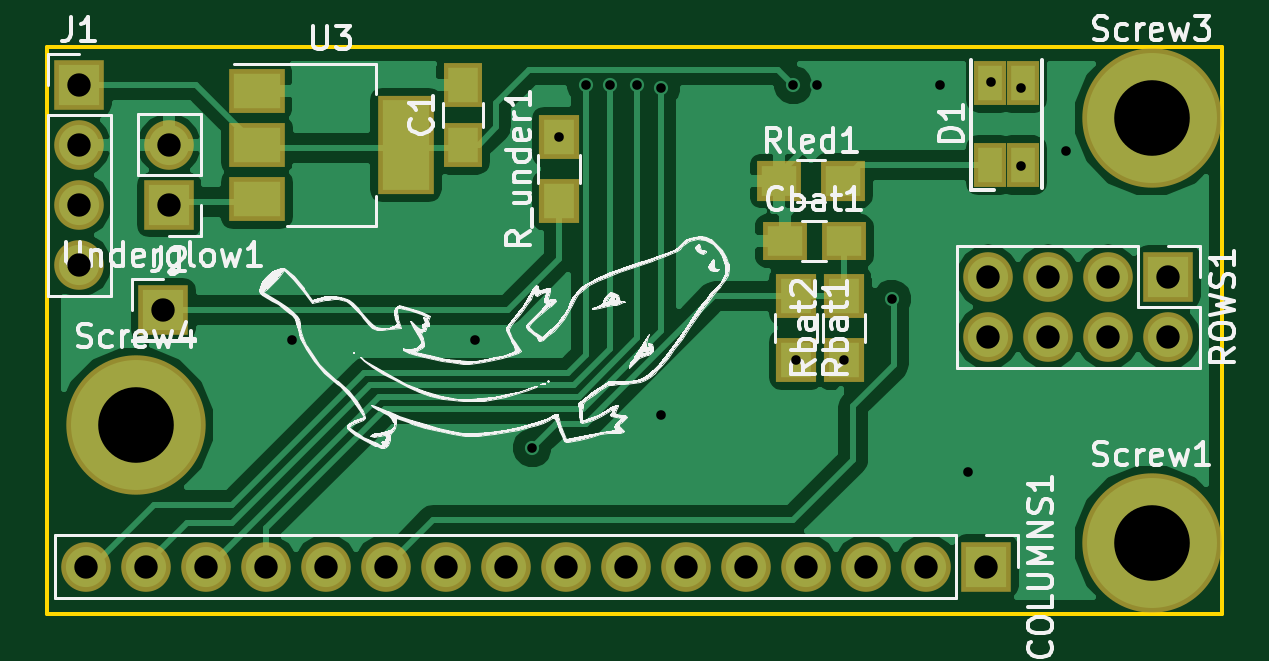
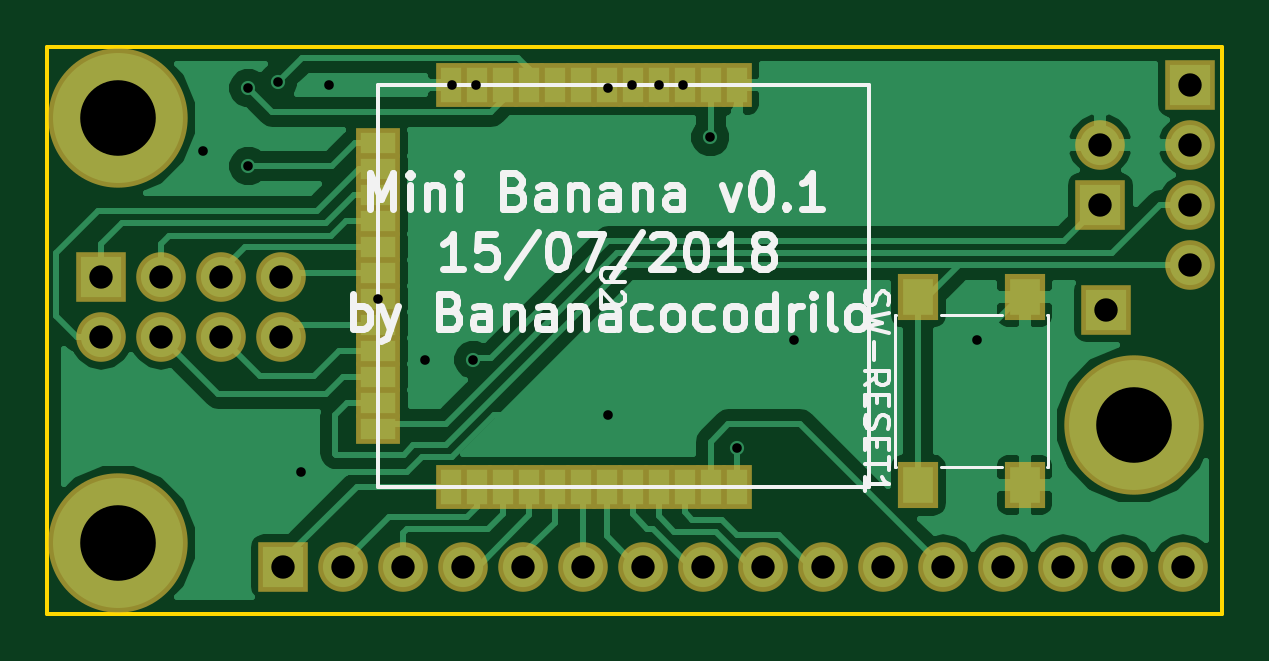
Circuit board: 8 layer files. Board 49.8 x 24.0 mm.
- bottom_copper: single_piece-B.Cu.gbr (33564 bytes)
- bottom_mask: single_piece-B.Mask.gbr (2274 bytes)
- bottom_silk: single_piece-B.SilkS.gbr (15174 bytes)
- outline: single_piece-Edge.Cuts.gbr (577 bytes)
- top_copper: single_piece-F.Cu.gbr (36000 bytes)
- top_mask: single_piece-F.Mask.gbr (1926 bytes)
- top_silk: single_piece-F.SilkS.gbr (61037 bytes)
- drill: single_piece.drl (923 bytes)

=== bottom_copper: single_piece-B.Cu.gbr (33564 bytes, source omitted) ===
=== bottom_mask: single_piece-B.Mask.gbr ===
G04 #@! TF.FileFunction,Soldermask,Bot*
%FSLAX46Y46*%
G04 Gerber Fmt 4.6, Leading zero omitted, Abs format (unit mm)*
G04 Created by KiCad (PCBNEW 4.0.7) date 07/22/18 11:21:55*
%MOMM*%
%LPD*%
G01*
G04 APERTURE LIST*
%ADD10C,0.100000*%
%ADD11R,1.300000X1.900000*%
%ADD12R,1.900000X1.300000*%
%ADD13R,2.100000X2.100000*%
%ADD14O,2.100000X2.100000*%
%ADD15C,5.900000*%
%ADD16R,1.700000X1.950000*%
G04 APERTURE END LIST*
D10*
D11*
X33808000Y-14614000D03*
X34908000Y-14614000D03*
X36008000Y-14614000D03*
X37108000Y-14614000D03*
X38208000Y-14614000D03*
X39308000Y-14614000D03*
X40408000Y-14614000D03*
X41508000Y-14614000D03*
X42608000Y-14614000D03*
X43708000Y-14614000D03*
X44808000Y-14614000D03*
X45908000Y-14614000D03*
D12*
X49008000Y-17064000D03*
X49008000Y-18164000D03*
X49008000Y-19264000D03*
X49008000Y-20364000D03*
X49008000Y-21464000D03*
X49008000Y-22564000D03*
X49008000Y-23664000D03*
X49008000Y-24764000D03*
X49008000Y-25864000D03*
X49008000Y-26964000D03*
X49008000Y-28064000D03*
X49008000Y-29164000D03*
D11*
X45908000Y-31614000D03*
X44808000Y-31614000D03*
X43708000Y-31614000D03*
X42608000Y-31614000D03*
X41508000Y-31614000D03*
X40408000Y-31614000D03*
X39308000Y-31614000D03*
X38208000Y-31614000D03*
X37108000Y-31614000D03*
X36008000Y-31614000D03*
X34908000Y-31614000D03*
X33808000Y-31614000D03*
D13*
X14605000Y-14605000D03*
D14*
X14605000Y-17145000D03*
X14605000Y-19685000D03*
X14605000Y-22225000D03*
D15*
X60000000Y-34000000D03*
X60000000Y-16000000D03*
X17000000Y-29000000D03*
D16*
X21626000Y-31539000D03*
X26126000Y-31539000D03*
X26126000Y-23579000D03*
X21626000Y-23579000D03*
D13*
X53000000Y-35000000D03*
D14*
X50460000Y-35000000D03*
X47920000Y-35000000D03*
X45380000Y-35000000D03*
X42840000Y-35000000D03*
X40300000Y-35000000D03*
X37760000Y-35000000D03*
X35220000Y-35000000D03*
X32680000Y-35000000D03*
X30140000Y-35000000D03*
X27600000Y-35000000D03*
X25060000Y-35000000D03*
X22520000Y-35000000D03*
X19980000Y-35000000D03*
X17440000Y-35000000D03*
X14900000Y-35000000D03*
D13*
X18415000Y-19685000D03*
D14*
X18415000Y-17145000D03*
D13*
X60706000Y-22733000D03*
D14*
X60706000Y-25273000D03*
X58166000Y-22733000D03*
X58166000Y-25273000D03*
X55626000Y-22733000D03*
X55626000Y-25273000D03*
X53086000Y-22733000D03*
X53086000Y-25273000D03*
D13*
X18161000Y-24130000D03*
M02*

=== bottom_silk: single_piece-B.SilkS.gbr (15174 bytes, source omitted) ===
=== outline: single_piece-Edge.Cuts.gbr ===
G04 #@! TF.FileFunction,Profile,NP*
%FSLAX46Y46*%
G04 Gerber Fmt 4.6, Leading zero omitted, Abs format (unit mm)*
G04 Created by KiCad (PCBNEW 4.0.7) date 07/22/18 11:21:55*
%MOMM*%
%LPD*%
G01*
G04 APERTURE LIST*
%ADD10C,0.100000*%
%ADD11C,0.150000*%
G04 APERTURE END LIST*
D10*
D11*
X13250000Y-13000000D02*
X13250000Y-37000000D01*
X40500000Y-37000000D02*
X37500000Y-37000000D01*
X63000000Y-37000000D02*
X40500000Y-37000000D01*
X63000000Y-13000000D02*
X63000000Y-37000000D01*
X13250000Y-13000000D02*
X63000000Y-13000000D01*
X37500000Y-37000000D02*
X13250000Y-37000000D01*
M02*

=== top_copper: single_piece-F.Cu.gbr (36000 bytes, source omitted) ===
=== top_mask: single_piece-F.Mask.gbr ===
G04 #@! TF.FileFunction,Soldermask,Top*
%FSLAX46Y46*%
G04 Gerber Fmt 4.6, Leading zero omitted, Abs format (unit mm)*
G04 Created by KiCad (PCBNEW 4.0.7) date 07/22/18 11:21:55*
%MOMM*%
%LPD*%
G01*
G04 APERTURE LIST*
%ADD10C,0.100000*%
%ADD11R,1.650000X1.900000*%
%ADD12R,1.900000X1.650000*%
%ADD13R,1.400000X1.900000*%
%ADD14R,2.100000X2.100000*%
%ADD15O,2.100000X2.100000*%
%ADD16C,5.900000*%
%ADD17R,2.400000X4.200000*%
%ADD18R,2.400000X1.900000*%
%ADD19R,1.700000X1.900000*%
%ADD20R,1.900000X1.700000*%
G04 APERTURE END LIST*
D10*
D11*
X30861000Y-17125000D03*
X30861000Y-14625000D03*
D12*
X44470000Y-21209000D03*
X46970000Y-21209000D03*
D13*
X53148000Y-18006000D03*
X54548000Y-18006000D03*
X53148000Y-14506000D03*
X54548000Y-14506000D03*
D14*
X14605000Y-14605000D03*
D15*
X14605000Y-17145000D03*
X14605000Y-19685000D03*
X14605000Y-22225000D03*
D16*
X60000000Y-34000000D03*
X60000000Y-16000000D03*
X17000000Y-29000000D03*
D17*
X28423000Y-17145000D03*
D18*
X22123000Y-17145000D03*
X22123000Y-19445000D03*
X22123000Y-14845000D03*
D14*
X53000000Y-35000000D03*
D15*
X50460000Y-35000000D03*
X47920000Y-35000000D03*
X45380000Y-35000000D03*
X42840000Y-35000000D03*
X40300000Y-35000000D03*
X37760000Y-35000000D03*
X35220000Y-35000000D03*
X32680000Y-35000000D03*
X30140000Y-35000000D03*
X27600000Y-35000000D03*
X25060000Y-35000000D03*
X22520000Y-35000000D03*
X19980000Y-35000000D03*
X17440000Y-35000000D03*
X14900000Y-35000000D03*
D19*
X34925000Y-19511000D03*
X34925000Y-16811000D03*
D14*
X18415000Y-19685000D03*
D15*
X18415000Y-17145000D03*
D14*
X60706000Y-22733000D03*
D15*
X60706000Y-25273000D03*
X58166000Y-22733000D03*
X58166000Y-25273000D03*
X55626000Y-22733000D03*
X55626000Y-25273000D03*
X53086000Y-22733000D03*
X53086000Y-25273000D03*
D19*
X44958000Y-23542000D03*
X44958000Y-26242000D03*
X46990000Y-26242000D03*
X46990000Y-23542000D03*
D20*
X44243000Y-18669000D03*
X46943000Y-18669000D03*
D14*
X18161000Y-24130000D03*
M02*

=== top_silk: single_piece-F.SilkS.gbr (61037 bytes, source omitted) ===
=== drill: single_piece.drl ===
M48
;DRILL file {KiCad 4.0.7} date 07/22/18 11:21:23
;FORMAT={-:-/ absolute / inch / decimal}
FMAT,2
INCH,TZ
T1C0.016
T2C0.039
T3C0.126
%
G90
G05
M72
T1
X0.93Y-1.
X1.235Y-1.
X1.33Y-1.18
X1.375Y-0.6619
X1.42Y-0.575
X1.46Y-0.575
X1.505Y-0.575
X1.545Y-0.58
X1.545Y-1.125
X1.765Y-0.575
X1.77Y-1.0331
X1.805Y-0.575
X1.85Y-1.0331
X1.9294Y-0.9317
X2.01Y-0.575
X2.0571Y-1.2205
X2.095Y-0.57
X2.145Y-0.58
X2.145Y-0.71
X2.22Y-0.685
T2
X0.575Y-0.575
X0.575Y-0.675
X0.575Y-0.775
X0.575Y-0.875
X0.5866Y-1.378
X0.6866Y-1.378
X0.715Y-0.95
X0.725Y-0.675
X0.725Y-0.775
X0.7866Y-1.378
X0.8866Y-1.378
X0.9866Y-1.378
X1.0866Y-1.378
X1.1866Y-1.378
X1.2866Y-1.378
X1.3866Y-1.378
X1.4866Y-1.378
X1.5866Y-1.378
X1.6866Y-1.378
X1.7866Y-1.378
X1.8866Y-1.378
X1.9866Y-1.378
X2.0866Y-1.378
X2.09Y-0.895
X2.09Y-0.995
X2.19Y-0.895
X2.19Y-0.995
X2.29Y-0.895
X2.29Y-0.995
X2.39Y-0.895
X2.39Y-0.995
T3
X0.6693Y-1.1417
X2.3622Y-0.6299
X2.3622Y-1.3386
T0
M30

